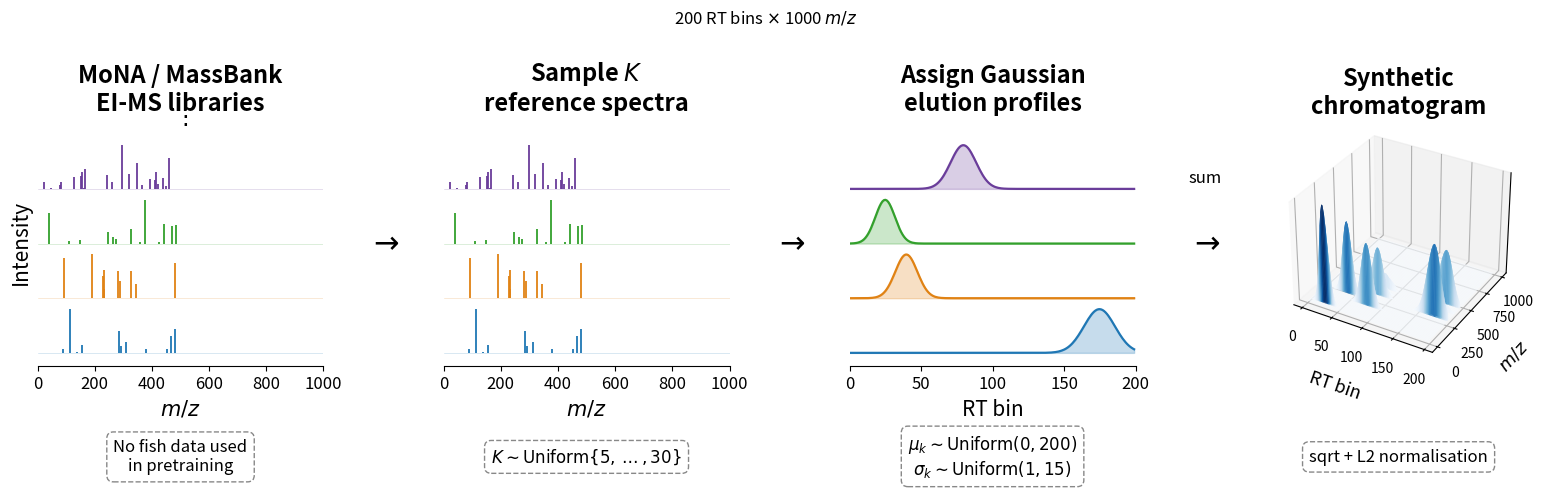

The script that saved this image: (Note: this script raises an exception after producing the figure.)
"""
Generate the "synthetic chromatogram generation" figure (Fig. 3) for the paper.

Four panels, left to right:
  1. A handful of reference EI-MS spectra sampled from the MoNA/MassBank corpus.
  2. The same spectra ("Sample K reference spectra").
  3. A random Gaussian elution profile assigned to each one.
  4. The resulting synthetic 2D chromatogram (their sum).

Mirrors the generation procedure in src/chroma_dcnn/training/pretrain_chroma.py
(Sample K ~ Uniform{5,...,30}; mu_k ~ Uniform(0, 200); sigma_k ~ Uniform(1, 15)).

Run from repo root:
  python3 figs/generate_synthetic_dataset.py
Output: figs/synthetic-dataset.png and figs/synthetic-dataset.pdf
"""

import matplotlib
matplotlib.use("Agg")
import matplotlib.pyplot as plt
import matplotlib.gridspec as gridspec
from mpl_toolkits.mplot3d import Axes3D  # noqa: F401
import numpy as np

rng = np.random.default_rng(7)

N_BINS = 200     # retention-time bins (matches configs/pretrain.yaml model.n_bins)
MZ_MAX = 1000    # m/z channels
K = 4            # spectra shown (full range is Uniform{5,...,30}; 4 keeps panels legible)

COLORS = ["#6a3d9a", "#33a02c", "#e08214", "#1f77b4"]


def make_spectrum(n_peaks):
    mz = rng.integers(20, 500, n_peaks)
    inten = rng.exponential(0.6, n_peaks)
    inten /= inten.max()
    spec = np.zeros(MZ_MAX)
    spec[mz] = inten
    return spec


spectra = [make_spectrum(rng.integers(10, 25)) for _ in range(K)]
mus = rng.uniform(20, 180, K)
sigmas = rng.uniform(3, 12, K)

t = np.arange(N_BINS)
elution = [np.exp(-0.5 * ((t - mu) / sig) ** 2) for mu, sig in zip(mus, sigmas)]

X = np.zeros((N_BINS, MZ_MAX))
for e, s in zip(elution, spectra):
    X += np.outer(e, s)

FS_LABEL, FS_TICK, FS_TITLE, FS_NOTE = 15, 12, 17, 12

fig = plt.figure(figsize=(16, 5.6))
gs = gridspec.GridSpec(2, 4, height_ratios=[1, 0.12], hspace=0.55, wspace=0.42,
                        top=0.80, bottom=0.17, left=0.045, right=0.985)

titles = ["MoNA / MassBank\nEI-MS libraries", "Sample $K$\nreference spectra",
          "Assign Gaussian\nelution profiles", "Synthetic\nchromatogram"]
notes = ["No fish data used\nin pretraining",
         r"$K \sim \mathrm{Uniform}\{5,\dots,30\}$",
         r"$\mu_k \sim \mathrm{Uniform}(0,200)$" "\n" r"$\sigma_k \sim \mathrm{Uniform}(1,15)$",
         "sqrt + L2 normalisation"]

panel_axes = {}

# ── Panel 1 & 2: stacked reference spectra (library pool, then the K sampled) ──
for col, jitter in ((0, True), (1, False)):
    ax = fig.add_subplot(gs[0, col])
    panel_axes[col] = ax
    for i, (spec, c) in enumerate(zip(spectra, COLORS)):
        offset = (K - 1 - i) * 1.25
        mz_idx = np.nonzero(spec)[0]
        ax.vlines(mz_idx, offset, offset + spec[mz_idx], color=c, linewidth=1.3)
        ax.axhline(offset, color=c, linewidth=0.4, alpha=0.3)
    if col == 0:
        ax.text(MZ_MAX * 0.5, (K - 1) * 1.25 + 1.5, "$\\vdots$", fontsize=FS_TITLE,
                 ha="center")
    ax.set_xlim(0, MZ_MAX)
    ax.set_ylim(-0.3, (K - 1) * 1.25 + 1.6)
    ax.set_xlabel("$m/z$", fontsize=FS_LABEL)
    if col == 0:
        ax.set_ylabel("Intensity", fontsize=FS_LABEL)
    ax.set_yticks([])
    ax.tick_params(axis="x", labelsize=FS_TICK)
    for spine in ("top", "right", "left"):
        ax.spines[spine].set_visible(False)
    ax.set_title(titles[col], fontsize=FS_TITLE, fontweight="bold")
    note_ax = fig.add_subplot(gs[1, col])
    note_ax.axis("off")
    note_ax.text(0.5, 0.5, notes[col], ha="center", va="center", fontsize=FS_NOTE,
                  transform=note_ax.transAxes,
                  bbox=dict(boxstyle="round,pad=0.4", fc="white", ec="#888888",
                            linestyle="dashed"))

# ── Panel 3: Gaussian elution profiles ──────────────────────────────────────
ax = fig.add_subplot(gs[0, 2])
panel_axes[2] = ax
for i, (e, c) in enumerate(zip(elution, COLORS)):
    offset = (K - 1 - i) * 1.25
    ax.plot(t, offset + e, color=c, linewidth=1.6)
    ax.fill_between(t, offset, offset + e, color=c, alpha=0.25)
ax.set_xlim(0, N_BINS)
ax.set_ylim(-0.3, (K - 1) * 1.25 + 1.6)
ax.set_xlabel("RT bin", fontsize=FS_LABEL)
ax.set_yticks([])
ax.tick_params(axis="x", labelsize=FS_TICK)
for spine in ("top", "right", "left"):
    ax.spines[spine].set_visible(False)
ax.set_title(titles[2], fontsize=FS_TITLE, fontweight="bold")
note_ax = fig.add_subplot(gs[1, 2])
note_ax.axis("off")
note_ax.text(0.5, 0.5, notes[2], ha="center", va="center", fontsize=FS_NOTE,
              transform=note_ax.transAxes,
              bbox=dict(boxstyle="round,pad=0.4", fc="white", ec="#888888",
                        linestyle="dashed"))

# ── Panel 4: synthetic 2D chromatogram (coarse grid: schematic, not real data) ──
ax = fig.add_subplot(gs[0, 3], projection="3d")
panel_axes[3] = ax
S_T, S_M = 2, 5   # downsample for a light, fast-rendering vector figure
t_s = t[::S_T]
mz_s = np.arange(MZ_MAX)[::S_M]
Zs = X[::S_T, ::S_M]
T_grid, M_grid = np.meshgrid(t_s, mz_s, indexing="ij")
ax.plot_surface(T_grid, M_grid, Zs, cmap="Blues", linewidth=0, antialiased=True,
                 rstride=1, cstride=1)
ax.set_xlabel("RT bin", fontsize=FS_LABEL - 2, labelpad=8)
ax.set_ylabel("$m/z$", fontsize=FS_LABEL - 2, labelpad=8)
ax.set_zticks([])
ax.tick_params(axis="both", labelsize=FS_TICK - 2)
ax.view_init(elev=32, azim=-60)
ax.set_title(titles[3], fontsize=FS_TITLE, fontweight="bold", pad=0)
note_ax = fig.add_subplot(gs[1, 3])
note_ax.axis("off")
note_ax.text(0.5, 0.5, notes[3], ha="center", va="center", fontsize=FS_NOTE,
              transform=note_ax.transAxes,
              bbox=dict(boxstyle="round,pad=0.4", fc="white", ec="#888888",
                        linestyle="dashed"))

fig.text(0.5, 0.97, f"{N_BINS} RT bins $\\times$ {MZ_MAX} $m/z$",
          fontsize=FS_NOTE, ha="center", style="italic")

# Arrows between consecutive panels, placed from their actual rendered positions
# (figure-fraction x, at vertical mid-height of the top row).
fig.canvas.draw()
top_y = panel_axes[0].get_position().y0 + 0.5 * panel_axes[0].get_position().height
for a, b, label in ((0, 1, None), (1, 2, None), (2, 3, "sum")):
    x0 = panel_axes[a].get_position().x1
    x1 = panel_axes[b].get_position().x0
    xm = 0.5 * (x0 + x1)
    fig.text(xm, top_y, r"$\rightarrow$", fontsize=22, ha="center", va="center")
    if label:
        fig.text(xm, top_y + 0.1, label, fontsize=FS_NOTE, ha="center", va="bottom",
                  style="italic")

fig.savefig("figs/synthetic-dataset.pdf", bbox_inches="tight", pad_inches=0.1)
fig.savefig("figs/synthetic-dataset.png", dpi=300, bbox_inches="tight", pad_inches=0.1)
plt.close(fig)
print("Saved figs/synthetic-dataset.pdf and figs/synthetic-dataset.png")
